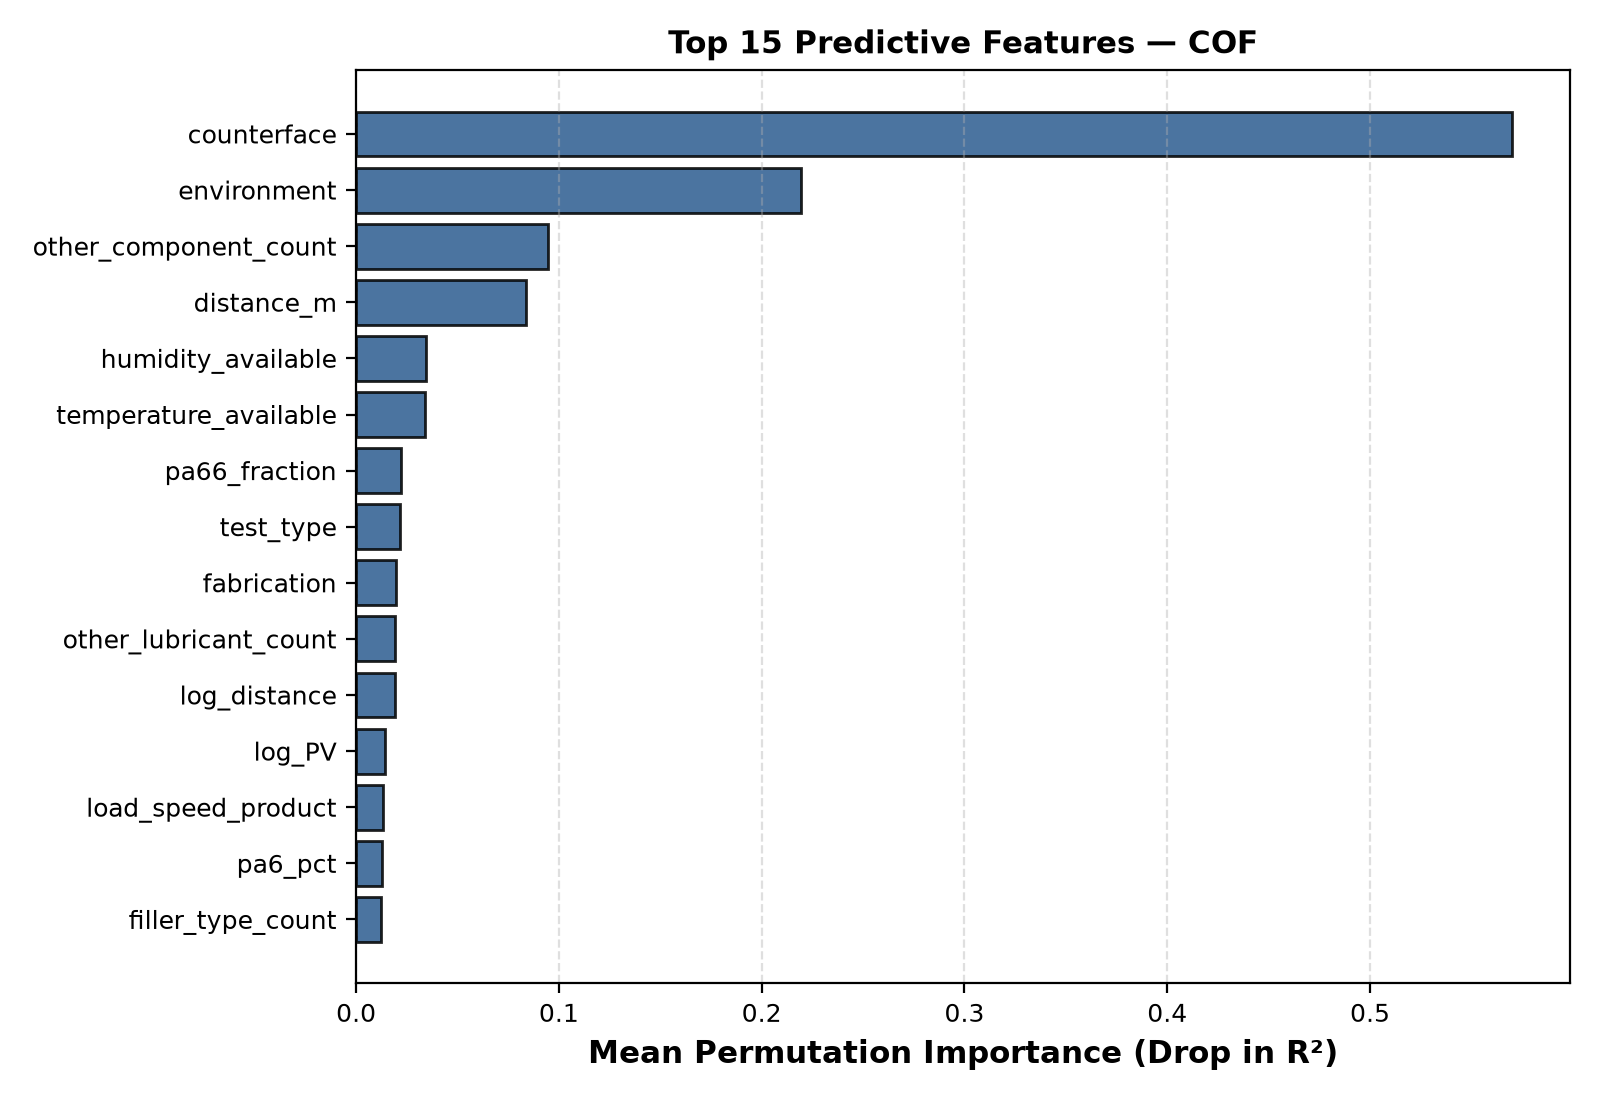

Values plotted in this chart, from the file beside it:
Feature, Mean_Importance, Std_Importance
counterface, 0.5701, 0.1208
environment, 0.2194, 0.04122
other_component_count, 0.0944, 0.02296
distance_m, 0.08393, 0.01124
humidity_available, 0.03456, 0.006269
temperature_available, 0.03406, 0.01394
pa66_fraction, 0.02202, 0.0221
test_type, 0.02158, 0.004622
fabrication, 0.0199, 0.0085
other_lubricant_count, 0.01917, 0.01232
log_distance, 0.01903, 0.006634
log_PV, 0.01421, 0.006927
load_speed_product, 0.01341, 0.005387
pa6_pct, 0.01255, 0.007688
filler_type_count, 0.01249, 0.007735
pa66_pct, 0.01118, 0.006476
gf_present, 0.008783, 0.002857
pa6_dominant, 0.007843, 0.0142
temperature_C, 0.007078, 0.005611
pa6_fraction, 0.006412, 0.009973
other_reinforcement_count, 0.005078, 0.002947
log_load, 0.004494, 0.007272
mos2_temperature_interaction, 0.002902, 0.003856
matrix_pct_sq, 0.002752, 0.004867
other_total_pct, 0.002241, 0.001291
main_filler_type_count, 0.001981, 0.001859
mos2_matrix_interaction, 0.001471, 0.002836
matrix_pct, 0.001303, 0.00323
mos2_speed_interaction, 0.001142, 0.001864
hybrid_composite, 0.001079, 0.001341
other_nanofiller_count, 0.0009756, 0.0009695
gf_matrix_interaction, 0.0009431, 0.001257
PV_factor, 0.0008584, 0.0008293
multiple_filler_system, 0.0008507, 0.0009239
graphite_load_interaction, 0.0006093, 0.0006155
mos2_pct, 0.0006023, 0.002026
load_humidity_interaction, 0.0005979, 0.004715
mos2_pct_sq, 0.0005965, 0.00225
total_filler_pct, 0.0005924, 0.001016
filler_matrix_ratio, 0.0005586, 0.0007621
glass_fiber_pct, 0.0005308, 0.0007839
gf_speed_interaction, 0.0005016, 0.0006634
gf_temperature_interaction, 0.0004962, 0.000843
gf_humidity_interaction, 0.0004365, 0.0006583
gf_load_interaction, 0.0004326, 0.0006959
composition_gap, 0.000408, 0.000698
gf_matrix_ratio, 0.0003968, 0.0007739
mos2_present, 0.0003701, 0.0006589
mos2_matrix_ratio, 0.0003196, 0.001847
reported_composition_pct, 0.0002592, 0.0008994
known_filler_pct, 0.0002186, 0.0007226
other_nanofiller_pct, 0.0001747, 0.0005194
total_filler_pct_sq, 0.0001427, 0.001032
other_lubricant_pct, 0.0001409, 0.0008154
gf_pct_sq, 9.182132832223908e-05, 0.000635
graphite_speed_interaction, 6.94357642626331e-05, 0.0002287
load_N, 4.095654365205113e-05, 0.004919
log_speed, 3.0983526922905405e-05, 0.004941
gf_graphite_interaction, 8.816077015447732e-06, 5.592641854510193e-05
gf_mos2_interaction, 1.1308261262499287e-07, 1.626956329449033e-07
... 16 more rows
